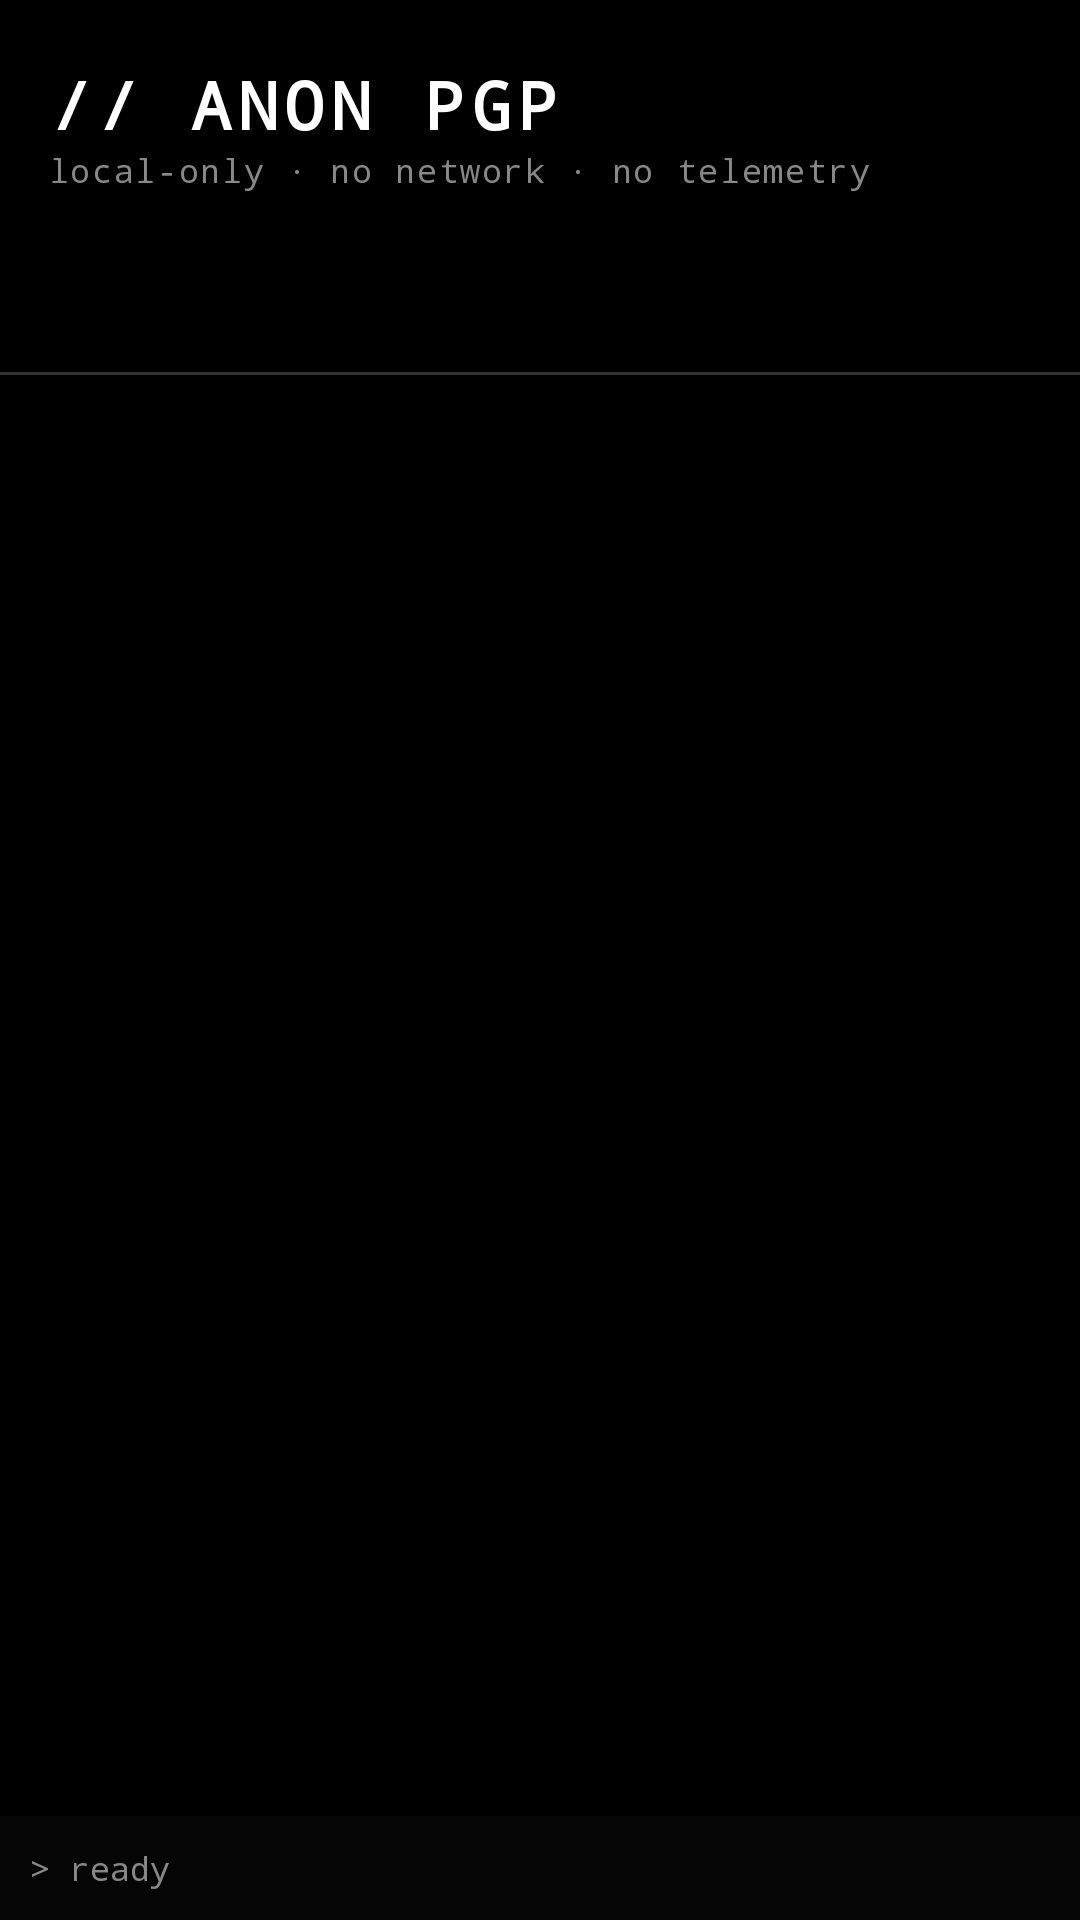

The Android layout XML behind this screen, and the referenced resources:
<!-- AndroidManifest.xml: activity theme Theme.AnonPgp.NoActionBar -->
<!-- res/layout/activity_main.xml -->
<?xml version="1.0" encoding="utf-8"?>
<LinearLayout xmlns:android="http://schemas.android.com/apk/res/android"
    xmlns:app="http://schemas.android.com/apk/res-auto"
    android:layout_width="match_parent"
    android:layout_height="match_parent"
    android:orientation="vertical"
    android:background="@color/anon_black">

    
    <LinearLayout
        android:layout_width="match_parent"
        android:layout_height="wrap_content"
        android:orientation="vertical"
        android:paddingHorizontal="16dp"
        android:paddingTop="20dp"
        android:paddingBottom="12dp">

        <TextView
            android:layout_width="wrap_content"
            android:layout_height="wrap_content"
            android:text="// ANON PGP"
            android:textColor="@color/anon_white"
            android:textSize="22sp"
            android:textStyle="bold"
            android:fontFamily="monospace"
            android:letterSpacing="0.1" />

        <TextView
            android:layout_width="wrap_content"
            android:layout_height="wrap_content"
            android:text="local-only · no network · no telemetry"
            android:textColor="@color/anon_mid"
            android:textSize="11sp"
            android:fontFamily="monospace"
            android:letterSpacing="0.05" />
    </LinearLayout>

    
    <com.google.android.material.tabs.TabLayout
        android:id="@+id/tabs"
        android:layout_width="match_parent"
        android:layout_height="wrap_content"
        android:background="@color/anon_black"
        app:tabBackground="@color/anon_black"
        app:tabIndicatorColor="@color/anon_white"
        app:tabIndicatorHeight="2dp"
        app:tabMode="scrollable"
        app:tabSelectedTextColor="@color/anon_white"
        app:tabTextColor="@color/anon_mid"
        app:tabTextAppearance="@style/TabText" />

    <View
        android:layout_width="match_parent"
        android:layout_height="1dp"
        android:background="@color/anon_outline" />

    <androidx.viewpager2.widget.ViewPager2
        android:id="@+id/pager"
        android:layout_width="match_parent"
        android:layout_height="0dp"
        android:layout_weight="1"
        android:background="@color/anon_black" />

    
    <TextView
        android:id="@+id/statusLine"
        android:layout_width="match_parent"
        android:layout_height="wrap_content"
        android:padding="10dp"
        android:textColor="@color/anon_mid"
        android:textSize="11sp"
        android:fontFamily="monospace"
        android:background="@color/anon_darker"
        android:singleLine="true"
        android:ellipsize="end"
        android:text="@string/ready" />
</LinearLayout>
<!-- resources referenced by this layout -->
<resources>
  <color name="anon_black">#FF000000</color>
  <color name="anon_darker">#FF050505</color>
  <color name="anon_mid">#FF888888</color>
  <color name="anon_outline">#FF333333</color>
  <color name="anon_white">#FFFFFFFF</color>
  <string name="ready">&gt; ready</string>
  <style name="TabText" parent="TextAppearance.Material3.LabelLarge">
          <item name="android:textSize">12sp</item>
          <item name="android:fontFamily">monospace</item>
          <item name="android:textStyle">bold</item>
          <item name="android:letterSpacing">0.1</item>
          <item name="textAllCaps">false</item>
      </style>
  <style name="Theme.AnonPgp.NoActionBar" parent="Theme.AnonPgp" />
  <style name="Theme.AnonPgp" parent="Theme.Material3.Dark.NoActionBar">
          <item name="android:statusBarColor">@color/anon_black</item>
          <item name="android:navigationBarColor">@color/anon_black</item>
          <item name="android:windowLightStatusBar">false</item>
          <item name="android:windowBackground">@color/anon_black</item>
          <item name="colorPrimary">@color/anon_white</item>
          <item name="colorOnPrimary">@color/anon_black</item>
          <item name="colorPrimaryContainer">@color/anon_dim</item>
          <item name="colorOnPrimaryContainer">@color/anon_white</item>
          <item name="colorSecondary">@color/anon_mid</item>
          <item name="colorOnSecondary">@color/anon_black</item>
          <item name="colorSecondaryContainer">@color/anon_dim</item>
          <item name="colorOnSecondaryContainer">@color/anon_light</item>
          <item name="colorError">@color/anon_red</item>
          <item name="colorOnError">@color/anon_white</item>
          <item name="android:colorBackground">@color/anon_black</item>
          <item name="colorOnBackground">@color/anon_light</item>
          <item name="colorSurface">@color/anon_darker</item>
          <item name="colorOnSurface">@color/anon_light</item>
          <item name="colorSurfaceVariant">@color/anon_dark</item>
          <item name="colorOnSurfaceVariant">@color/anon_light</item>
          <item name="colorOutline">@color/anon_outline</item>
          
          <item name="materialAlertDialogTheme">@style/AnonDialogTheme</item>
      </style>
  <color name="anon_dim">#FF1A1A1A</color>
  <color name="anon_light">#FFCCCCCC</color>
  <color name="anon_red">#FFFF0000</color>
  <color name="anon_dark">#FF0A0A0A</color>
  <style name="AnonDialogTheme" parent="ThemeOverlay.Material3.MaterialAlertDialog">
          <item name="colorPrimary">@color/anon_black</item>
          <item name="colorOnSurface">@color/anon_black</item>
          <item name="colorOnSurfaceVariant">#FF333333</item>
          <item name="buttonBarPositiveButtonStyle">@style/AnonDialogButton</item>
          <item name="buttonBarNegativeButtonStyle">@style/AnonDialogButton</item>
          <item name="buttonBarNeutralButtonStyle">@style/AnonDialogButton</item>
      </style>
  <style name="AnonDialogButton" parent="Widget.Material3.Button.TextButton.Dialog">
          <item name="android:textColor">@color/anon_black</item>
          <item name="android:fontFamily">monospace</item>
          <item name="android:textStyle">bold</item>
          <item name="rippleColor">#33000000</item>
      </style>
</resources>
